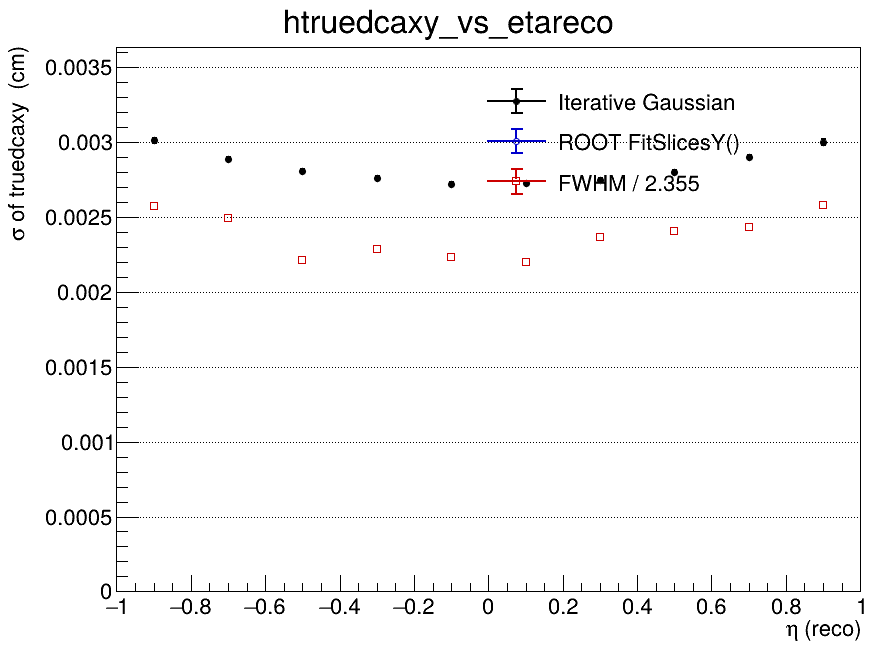

Source data for this figure (header and first rows):
x_low, x_high, x_center, entries, iterative_mean, iterative_mean_error, iterative_sigma, iterative_sigma_error, iterative_chi2_ndf, iterative_iterations, iterative_fit_status, fitslicesy_sigma, fitslicesy_sigma_error, fwhm, fwhm_sigma
-1, -0.8, -0.9, 66495, -1.5138632761e-05, 1.47525978317e-05, 0.003012, 1.82811397541e-05, 9.553, 2, 0, 0, 0, 0.006062, 0.002574
-0.8, -0.6, -0.7, 78169, -1.77362042223e-05, 1.27271561812e-05, 0.002889, 1.52963749007e-05, 12.91, 2, 0, 0, 0, 0.005873, 0.002494
-0.6, -0.4, -0.5, 85400, 9.75470066699e-06, 1.16706972026e-05, 0.002811, 1.38167676421e-05, 17.43, 2, 0, 0, 0, 0.005219, 0.002216
-0.4, -0.2, -0.3, 88347, 8.76569920981e-06, 1.11593847726e-05, 0.002761, 1.3007919938e-05, 18.27, 2, 0, 0, 0, 0.005388, 0.002288
-0.2, 0, -0.1, 88454, -1.07083731812e-05, 1.08874978476e-05, 0.00272, 1.24712471374e-05, 16.47, 2, 0, 0, 0, 0.005255, 0.002232
0, 0.2, 0.1, 87413, -9.6667749407e-06, 1.10239724531e-05, 0.002729, 1.28221497545e-05, 20.57, 2, 0, 0, 0, 0.005177, 0.002198
0.2, 0.4, 0.3, 87736, -8.796378075e-06, 1.11243511545e-05, 0.002751, 1.28327018366e-05, 15.6, 2, 0, 0, 0, 0.005581, 0.00237
0.4, 0.6, 0.5, 84704, -2.38241198852e-06, 1.16504560178e-05, 0.002801, 1.36787268643e-05, 15.2, 2, 0, 0, 0, 0.005671, 0.002408
0.6, 0.8, 0.7, 78452, -8.97598138096e-06, 1.27972260952e-05, 0.002902, 1.54097398997e-05, 12.57, 2, 0, 0, 0, 0.00574, 0.002437
0.8, 1, 0.9, 65973, -3.69835783864e-05, 1.47435967366e-05, 0.003003, 1.8138633903e-05, 9.243, 2, 0, 0, 0, 0.006077, 0.002581
